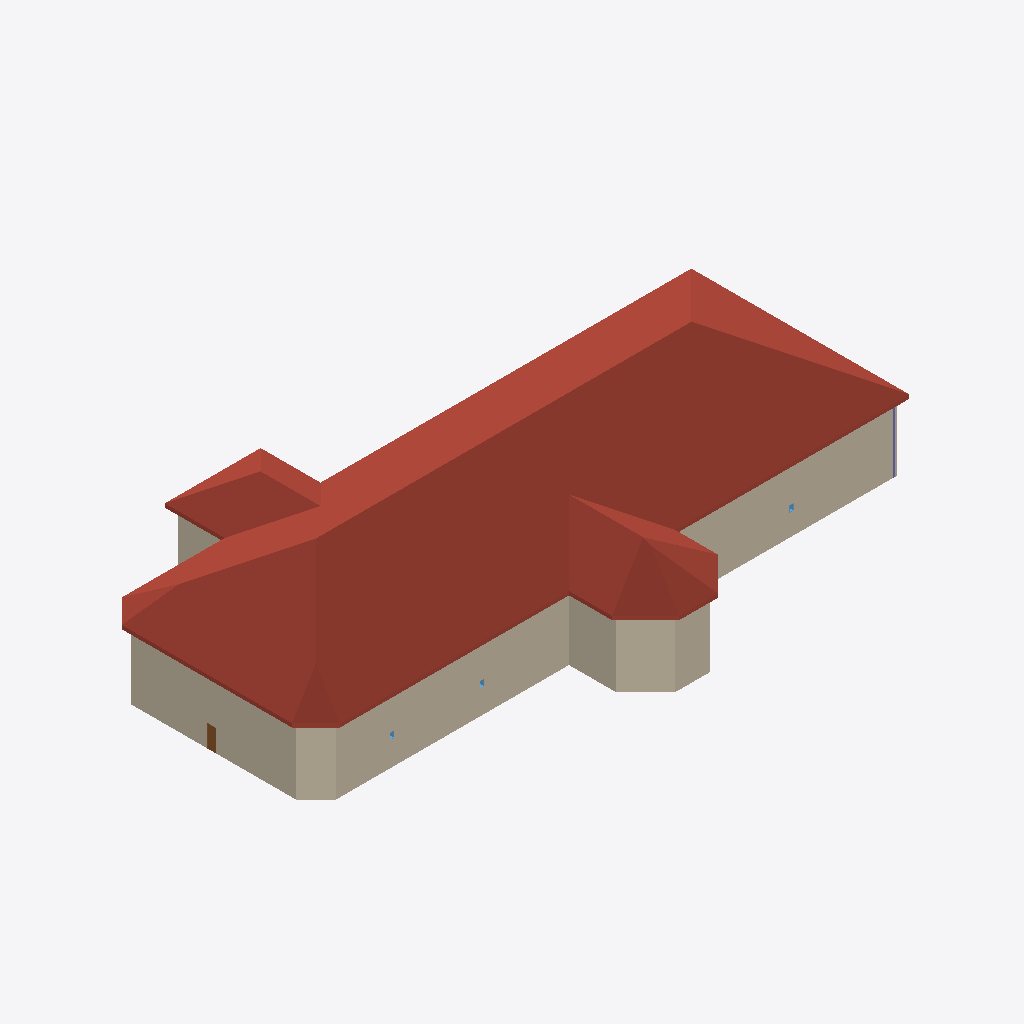
Isometric view of an IFC building model (IFC-SPF (STEP), schema IFC4, length unit foot), seen from the south-west, elements coloured by IFC class: 10 walls (beige), 1 roof (red-brown), 1 door (brown), 1 column (violet), 1 window (light blue).
Extent 56.5 m × 33.7 m × 12.7 m (x, y, z). Storeys (2): Level 1 at 0.00 m; ROOF at 6.10 m. Elements (561): 534 IfcColumnStandardCase, 16 IfcWallStandardCase, 7 IfcWindow, 3 IfcDoor, 1 IfcRoof.

HEADER;
FILE_DESCRIPTION((''),'2;1');
FILE_NAME('','2018-06-03T11:09:50',(''),(''),'Xbim File Processor version 4.0.0.0','Xbim version 4.0.0.0','');
FILE_SCHEMA(('IFC4'));
ENDSEC;
DATA;
#111=IFCPROJECT('1JFWNbz5P1FeINRSedv9_d',#42,'Project Number',$,$,'Project Name','Project Status',(#102),#97);
#2399=IFCSITE('1JFWNbz5P1FeINRSedv9_b',#42,'Default',$,'',#2398,$,$,.ELEMENT.,(42,21,30,344238),(-71,-3,-35,-194702),0.0,$,$);
#126=IFCBUILDING('1JFWNbz5P1FeINRSedv9_c',#42,'',$,$,#33,$,'',.ELEMENT.,$,$,#122);
#139=IFCBUILDINGSTOREY('1JFWNbz5P1FeINRShO6s19',#42,'Level 1',$,$,#137,$,'Level 1',.ELEMENT.,0.0);
#145=IFCBUILDINGSTOREY('1JFWNbz5P1FeINRShO6qQD',#42,'ROOF',$,$,#144,$,'ROOF',.ELEMENT.,20.0);
#152=IFCROOF('1_UqleXb17vRBrQlVWU8ez',#42,'Basic Roof:Generic - 12":315535',$,'Basic Roof:Generic - 12"',#148,$,'315535',.NOTDEFINED.);
#1565=IFCWALLSTANDARDCASE('1bX0OBUoL0MxSBahUFw$Gl',#42,'Basic Wall:Exterior - Brick on CMU:317982',$,'Basic Wall:Exterior - Brick on CMU:250',#1534,#1561,'317982',.NOTDEFINED.);
#1306=IFCWALLSTANDARDCASE('1bX0OBUoL0MxSBahUFw$WS',#42,'Basic Wall:Exterior - Brick on CMU:316973',$,'Basic Wall:Exterior - Brick on CMU:250',#1284,#1302,'316973',.NOTDEFINED.);
#1461=IFCWALLSTANDARDCASE('1bX0OBUoL0MxSBahUFw$TL',#42,'Basic Wall:Exterior - Brick on CMU:317796',$,'Basic Wall:Exterior - Brick on CMU:250',#1430,#1457,'317796',.NOTDEFINED.);
#1669=IFCWALLSTANDARDCASE('1bX0OBUoL0MxSBahUFw$Jx',#42,'Basic Wall:Exterior - Brick on CMU:318154',$,'Basic Wall:Exterior - Brick on CMU:250',#1638,#1665,'318154',.NOTDEFINED.);
#1616=IFCWALLSTANDARDCASE('1bX0OBUoL0MxSBahUFw$Ix',#42,'Basic Wall:Exterior - Brick on CMU:318090',$,'Basic Wall:Exterior - Brick on CMU:250',#1585,#1612,'318090',.NOTDEFINED.);
#1514=IFCWALLSTANDARDCASE('1bX0OBUoL0MxSBahUFw$UF',#42,'Basic Wall:Exterior - Brick on CMU:317886',$,'Basic Wall:Exterior - Brick on CMU:250',#1483,#1510,'317886',.NOTDEFINED.);
#1720=IFCWALLSTANDARDCASE('1bX0OBUoL0MxSBahUFw$Kr',#42,'Basic Wall:Exterior - Brick on CMU:318212',$,'Basic Wall:Exterior - Brick on CMU:250',#1689,#1716,'318212',.NOTDEFINED.);
#1180=IFCWALLSTANDARDCASE('1bX0OBUoL0MxSBahUFw$j3',#42,'Basic Wall:Exterior - Brick on CMU:316786',$,'Basic Wall:Exterior - Brick on CMU:250',#1158,#1176,'316786',.NOTDEFINED.);
#1410=IFCWALLSTANDARDCASE('1bX0OBUoL0MxSBahUFw$SH',#42,'Basic Wall:Exterior - Brick on CMU:317728',$,'Basic Wall:Exterior - Brick on CMU:250',#1379,#1406,'317728',.NOTDEFINED.);
#1264=IFCWALLSTANDARDCASE('1bX0OBUoL0MxSBahUFw$lO',#42,'Basic Wall:Exterior - Brick on CMU:316905',$,'Basic Wall:Exterior - Brick on CMU:250',#1242,#1260,'316905',.NOTDEFINED.);
#2379=IFCDOOR('1bX0OBUoL0MxSBahUFw$0T',#42,'Single-Flush:30" x 80":319020',$,'30" x 80"',#2887,#2372,'319020',6.66666666666667,2.5,.DOOR.,.SINGLE_SWING_RIGHT.,$);
#7823=IFCCOLUMNSTANDARDCASE('3VW4FwoHn328nCxoSHuW__',#3015,$,$,$,#7825,#7835,$,.COLUMN.);
#2351=IFCWINDOW('1bX0OBUoL0MxSBahUFw$FD',#42,'Fixed:16" x 24":318972',$,'16" x 24"',#2858,#2344,'318972',2.0,1.33333333333333,.WINDOW.,.NOTDEFINED.,$);
ENDSEC;